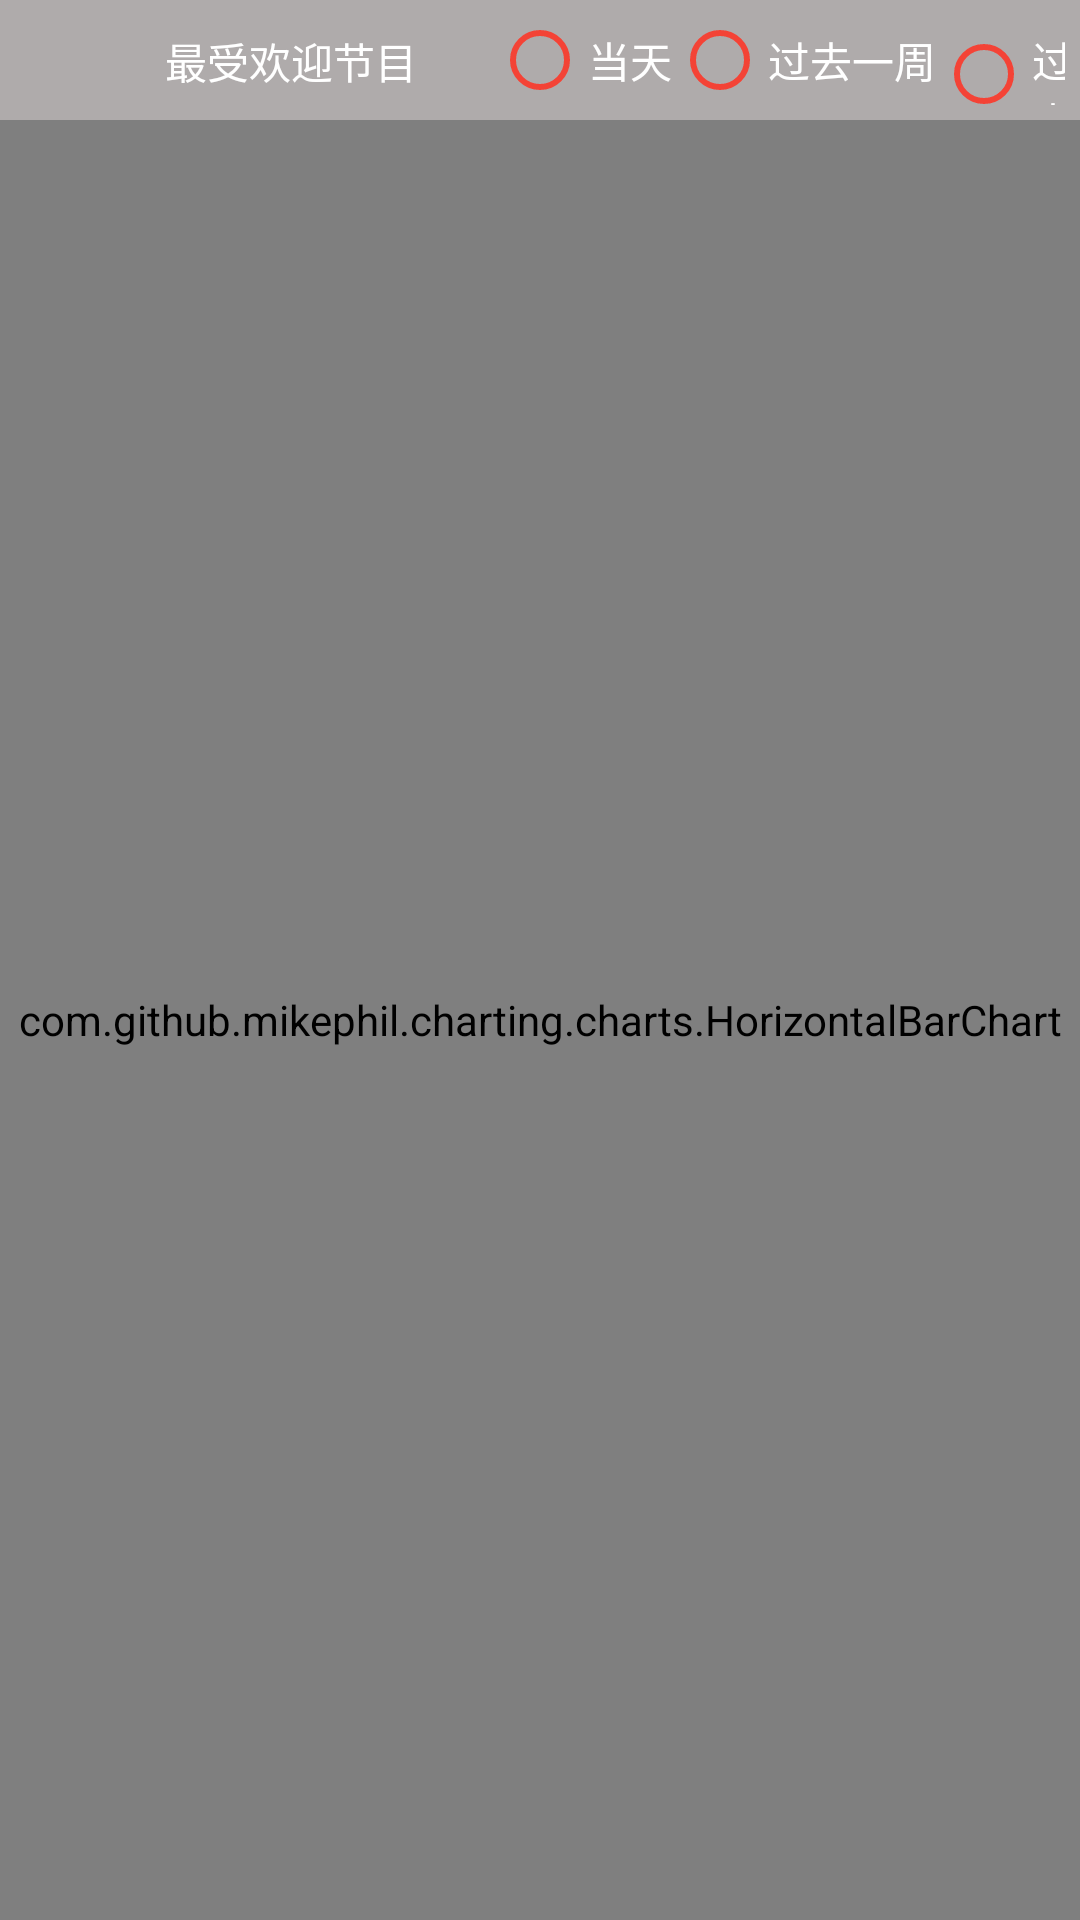

The Android layout XML behind this screen, and the referenced resources:
<!-- AndroidManifest.xml: application theme AppTheme -->
<!-- res/layout/analyse_2.xml -->
<?xml version="1.0" encoding="utf-8"?>
<LinearLayout xmlns:android="http://schemas.android.com/apk/res/android"
    android:layout_width="match_parent"
    android:orientation="vertical"
    android:layout_height="match_parent">

    <LinearLayout
        android:layout_width="match_parent"
        android:layout_height="40dp"
        android:orientation="horizontal"
        android:background="#AFABAB"
        android:padding="5dp">

        <TextView
            android:layout_width="wrap_content"
            android:layout_height="wrap_content"
            android:layout_marginLeft="50dp"
            android:layout_marginTop="5dp"
            android:text="最受欢迎节目"
            android:textColor="#fff" />

        <RadioGroup
            android:layout_width="wrap_content"
            android:layout_height="wrap_content"
            android:layout_marginLeft="25dp"
            android:orientation="horizontal">

            <RadioButton
                android:layout_width="wrap_content"
                android:layout_height="wrap_content"
                android:buttonTint="@color/material_red"
                android:text="当天"
                android:textColor="#fff" />

            <RadioButton
                android:layout_width="wrap_content"
                android:layout_height="wrap_content"
                android:buttonTint="@color/material_red"
                android:text="过去一周"
                android:textColor="#fff" />

            <RadioButton
                android:layout_width="wrap_content"
                android:layout_height="wrap_content"
                android:buttonTint="@color/material_red"
                android:text="过去一月"
                android:textColor="#fff" />

        </RadioGroup>
    </LinearLayout>

    <com.github.mikephil.charting.charts.HorizontalBarChart
        android:layout_width="match_parent"
        android:layout_height="match_parent"
        android:id="@+id/analyse_2_chart"/>

</LinearLayout>
<!-- resources referenced by this layout -->
<resources>
  <color name="material_red">#F44336</color>
  <style name="AppTheme" parent="Theme.AppCompat.Light.DarkActionBar">
          
          <item name="colorPrimary">#F44336</item>
          <item name="colorPrimaryDark">#D32F2F</item>
          <item name="colorAccent">#9E9E9E</item>
  
          <item name="windowNoTitle">true</item>
      </style>
</resources>
